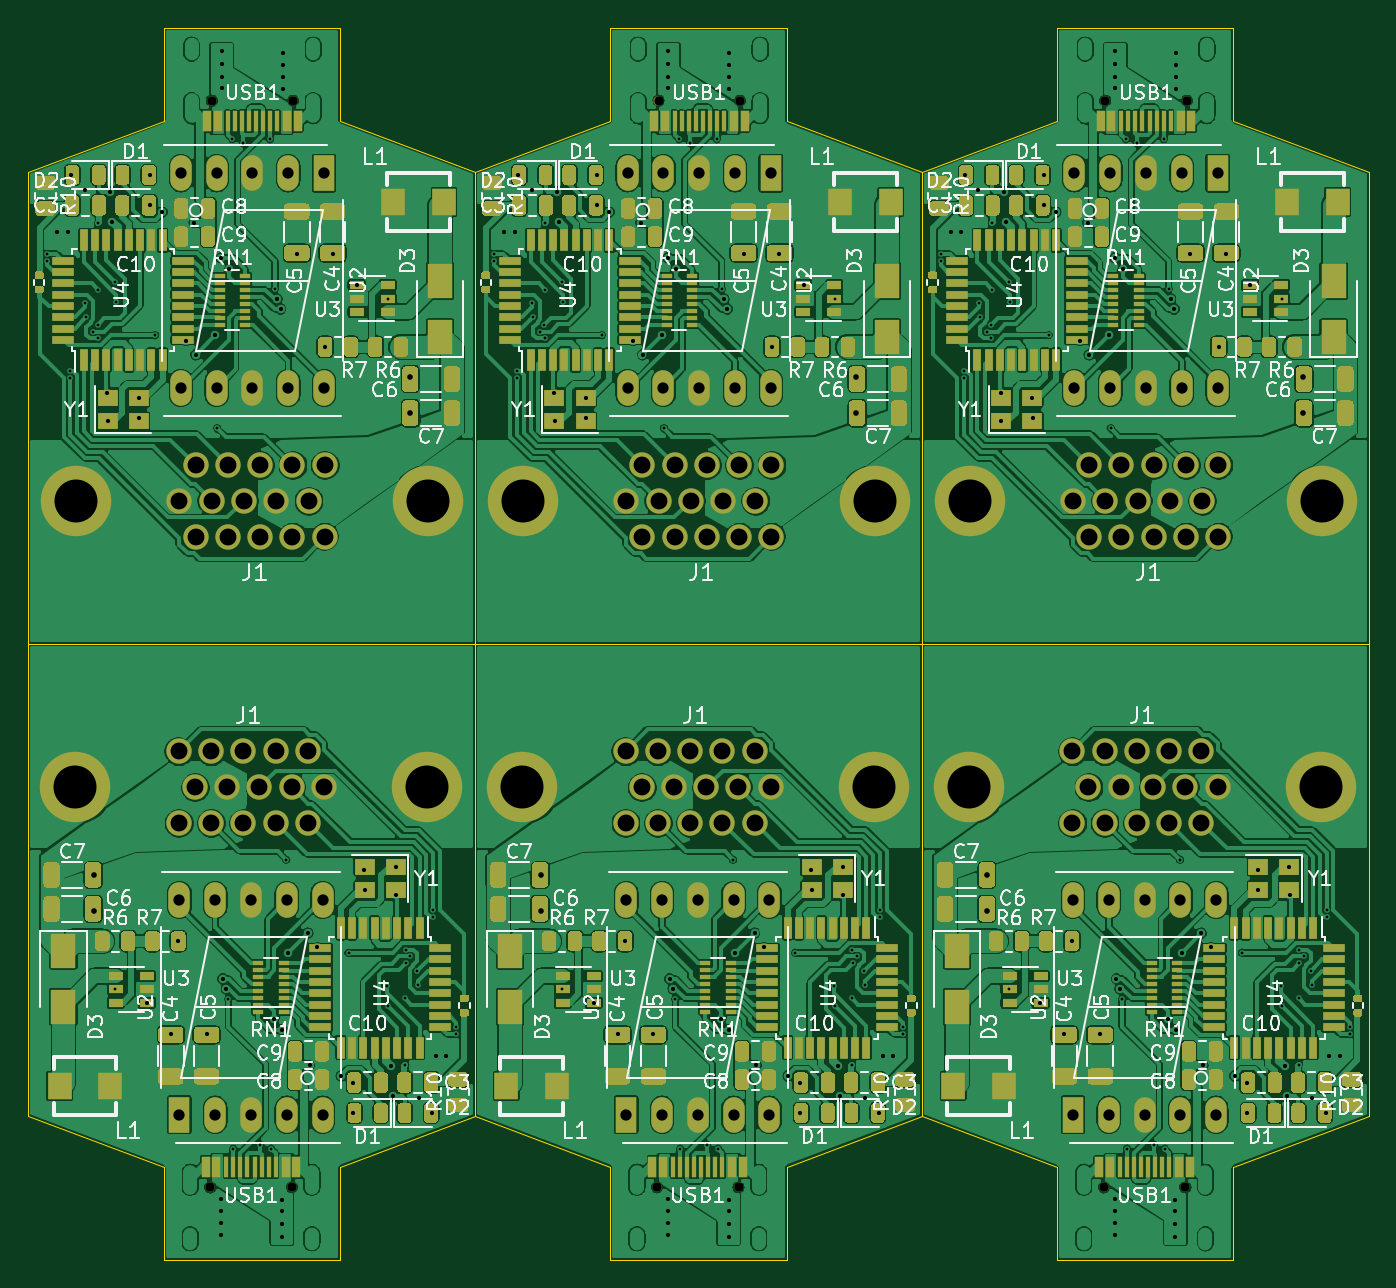
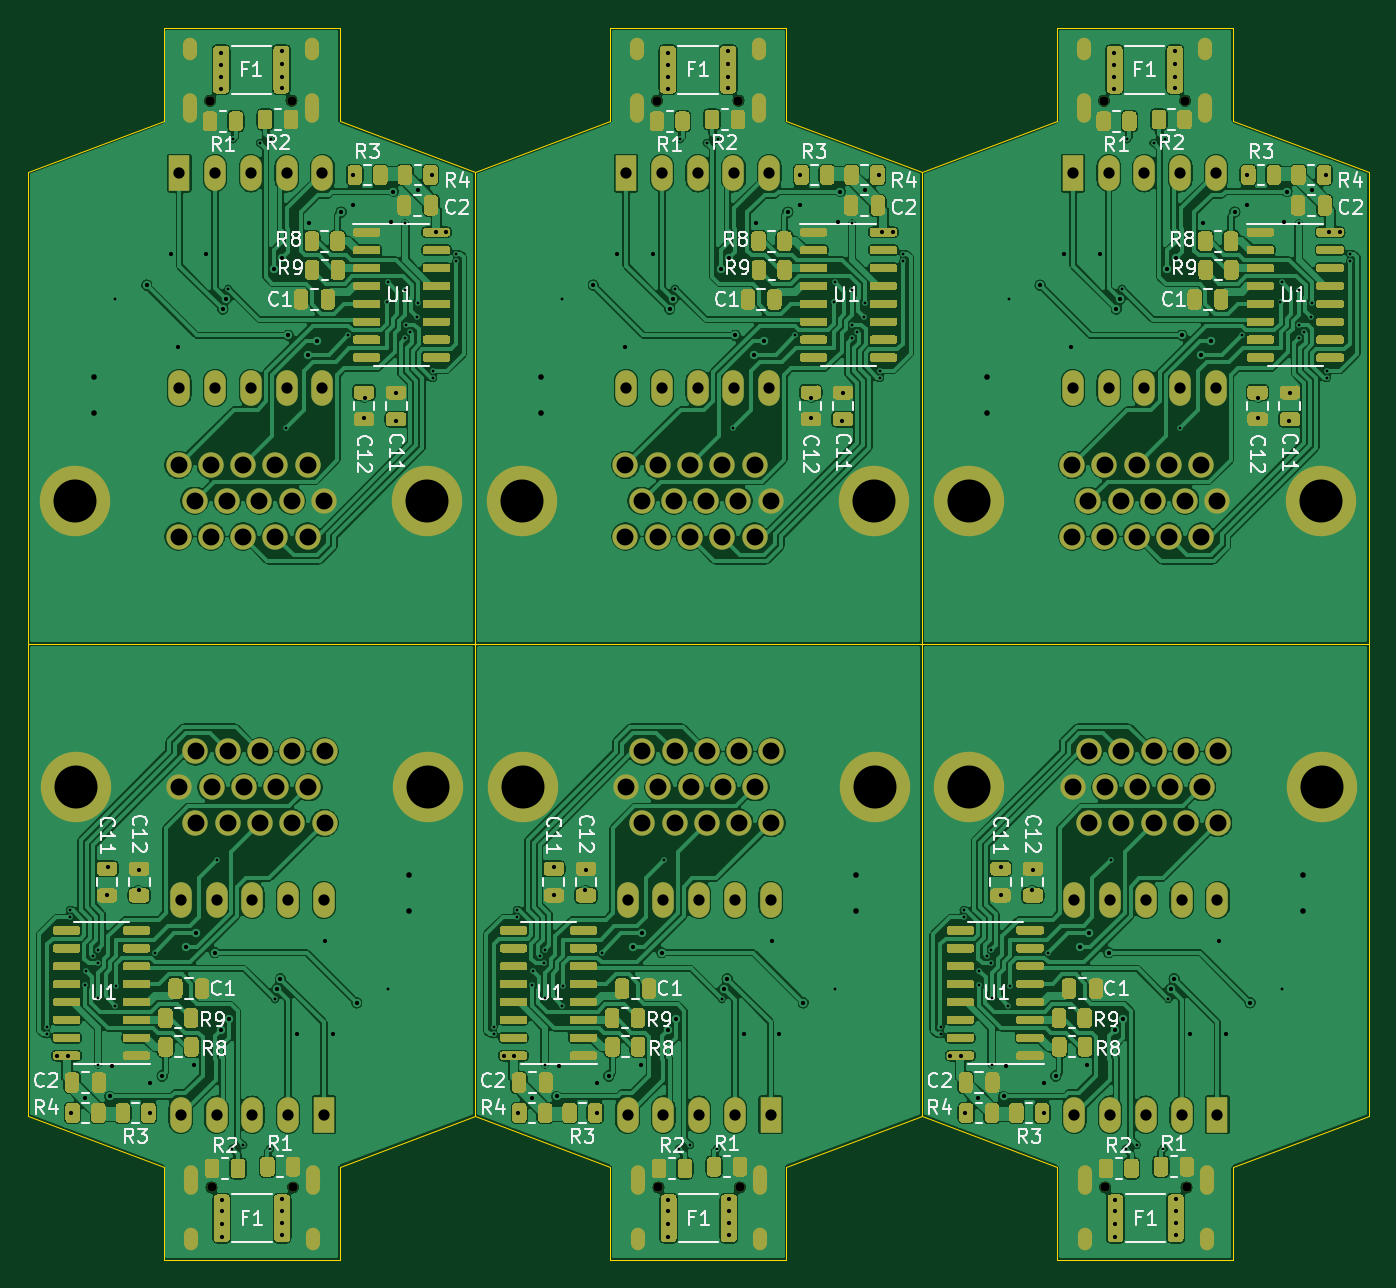
Circuit board: 10 layer files. Board 95.1 x 87.4 mm.
- bottom_copper: DB15_Switch_panelize-B_Cu.gbr (685874 bytes)
- bottom_mask: DB15_Switch_panelize-B_Mask.gbr (91411 bytes)
- paste: DB15_Switch_panelize-B_Paste.gbr (89071 bytes)
- bottom_silk: DB15_Switch_panelize-B_SilkS.gbr (59564 bytes)
- outline: DB15_Switch_panelize-Edge_Cuts.gbr (3051 bytes)
- top_copper: DB15_Switch_panelize-F_Cu.gbr (972135 bytes)
- top_mask: DB15_Switch_panelize-F_Mask.gbr (81954 bytes)
- paste: DB15_Switch_panelize-F_Paste.gbr (79735 bytes)
- top_silk: DB15_Switch_panelize-F_SilkS.gbr (121106 bytes)
- drill: DB15_Switch_panelize.drl (10182 bytes)

=== bottom_copper: DB15_Switch_panelize-B_Cu.gbr (685874 bytes, source omitted) ===
=== bottom_mask: DB15_Switch_panelize-B_Mask.gbr (91411 bytes, source omitted) ===
=== paste: DB15_Switch_panelize-B_Paste.gbr (89071 bytes, source omitted) ===
=== bottom_silk: DB15_Switch_panelize-B_SilkS.gbr (59564 bytes, source omitted) ===
=== outline: DB15_Switch_panelize-Edge_Cuts.gbr ===
%TF.GenerationSoftware,KiCad,Pcbnew,(5.1.9)-1*%
%TF.CreationDate,2022-04-09T22:54:09+08:00*%
%TF.ProjectId,DB15_Switch_panelize,44423135-5f53-4776-9974-63685f70616e,rev?*%
%TF.SameCoordinates,Original*%
%TF.FileFunction,Profile,NP*%
%FSLAX46Y46*%
G04 Gerber Fmt 4.6, Leading zero omitted, Abs format (unit mm)*
G04 Created by KiCad (PCBNEW (5.1.9)-1) date 2022-04-09 22:54:09*
%MOMM*%
%LPD*%
G01*
G04 APERTURE LIST*
%TA.AperFunction,Profile*%
%ADD10C,0.050000*%
%TD*%
G04 APERTURE END LIST*
D10*
X103000000Y-85500000D02*
X103000000Y-119000000D01*
X166400000Y-85500000D02*
X166400000Y-119000000D01*
X144300000Y-129200000D02*
X156800000Y-129200000D01*
X198100000Y-85500000D02*
X166400000Y-85500000D01*
X134700000Y-119000000D02*
X144300000Y-122600000D01*
X198100000Y-119000000D02*
X198100000Y-85500000D01*
X134700000Y-85500000D02*
X134700000Y-119000000D01*
X156800000Y-122600000D02*
X166400000Y-119000000D01*
X176000000Y-129200000D02*
X188500000Y-129200000D01*
X188500000Y-129200000D02*
X188500000Y-122600000D01*
X166400000Y-119000000D02*
X166400000Y-85500000D01*
X156800000Y-129200000D02*
X156800000Y-122600000D01*
X166400000Y-119000000D02*
X176000000Y-122600000D01*
X176000000Y-122600000D02*
X176000000Y-129200000D01*
X144300000Y-122600000D02*
X144300000Y-129200000D01*
X188500000Y-122600000D02*
X198100000Y-119000000D01*
X166400000Y-85500000D02*
X134700000Y-85500000D01*
X112600000Y-129200000D02*
X125100000Y-129200000D01*
X134700000Y-119000000D02*
X134700000Y-85500000D01*
X103000000Y-119000000D02*
X112600000Y-122600000D01*
X112600000Y-122600000D02*
X112600000Y-129200000D01*
X125100000Y-129200000D02*
X125100000Y-122600000D01*
X125100000Y-122600000D02*
X134700000Y-119000000D01*
X134700000Y-85500000D02*
X103000000Y-85500000D01*
X134700000Y-85500000D02*
X134700000Y-52000000D01*
X166400000Y-85500000D02*
X166400000Y-52000000D01*
X125100000Y-41800000D02*
X112600000Y-41800000D01*
X156800000Y-41800000D02*
X144300000Y-41800000D01*
X103000000Y-52000000D02*
X103000000Y-85500000D01*
X134700000Y-52000000D02*
X134700000Y-85500000D01*
X134700000Y-52000000D02*
X125100000Y-48400000D01*
X166400000Y-52000000D02*
X156800000Y-48400000D01*
X125100000Y-48400000D02*
X125100000Y-41800000D01*
X156800000Y-48400000D02*
X156800000Y-41800000D01*
X112600000Y-41800000D02*
X112600000Y-48400000D01*
X144300000Y-41800000D02*
X144300000Y-48400000D01*
X112600000Y-48400000D02*
X103000000Y-52000000D01*
X144300000Y-48400000D02*
X134700000Y-52000000D01*
X103000000Y-85500000D02*
X134700000Y-85500000D01*
X134700000Y-85500000D02*
X166400000Y-85500000D01*
X166400000Y-85500000D02*
X198100000Y-85500000D01*
X166400000Y-52000000D02*
X166400000Y-85500000D01*
X176000000Y-48400000D02*
X166400000Y-52000000D01*
X176000000Y-41800000D02*
X176000000Y-48400000D01*
X188500000Y-41800000D02*
X176000000Y-41800000D01*
X188500000Y-48400000D02*
X188500000Y-41800000D01*
X198100000Y-52000000D02*
X188500000Y-48400000D01*
X198100000Y-85500000D02*
X198100000Y-52000000D01*
M02*

=== top_copper: DB15_Switch_panelize-F_Cu.gbr (972135 bytes, source omitted) ===
=== top_mask: DB15_Switch_panelize-F_Mask.gbr (81954 bytes, source omitted) ===
=== paste: DB15_Switch_panelize-F_Paste.gbr (79735 bytes, source omitted) ===
=== top_silk: DB15_Switch_panelize-F_SilkS.gbr (121106 bytes, source omitted) ===
=== drill: DB15_Switch_panelize.drl (10182 bytes, source omitted) ===
